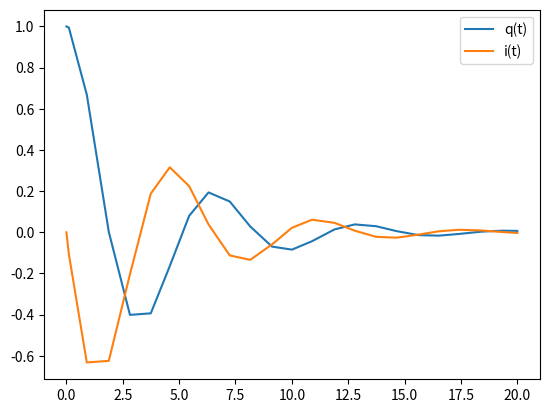
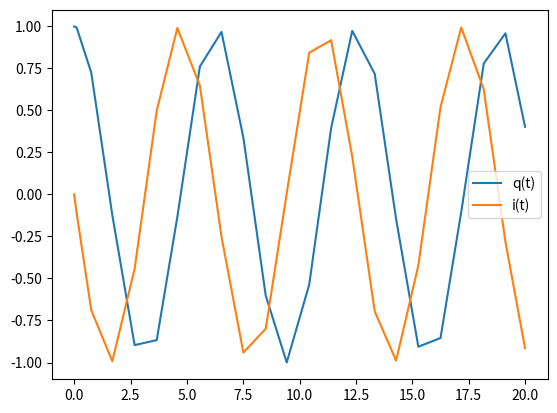
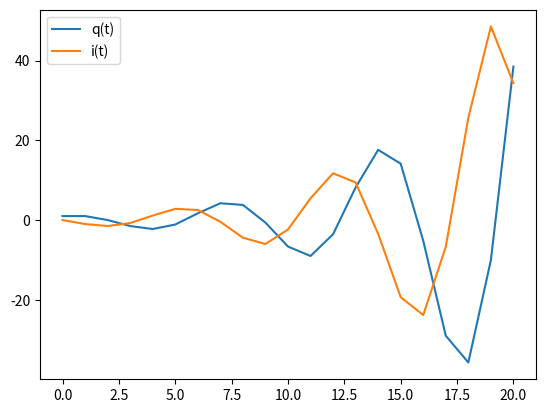
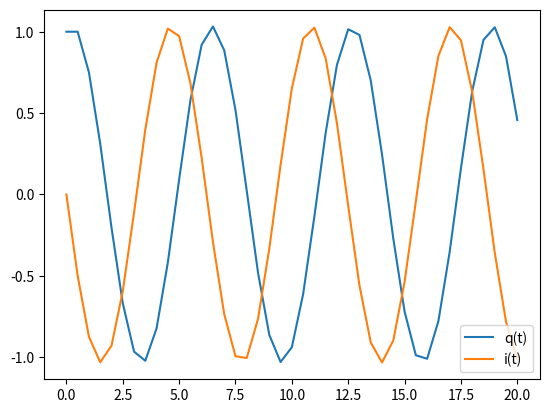
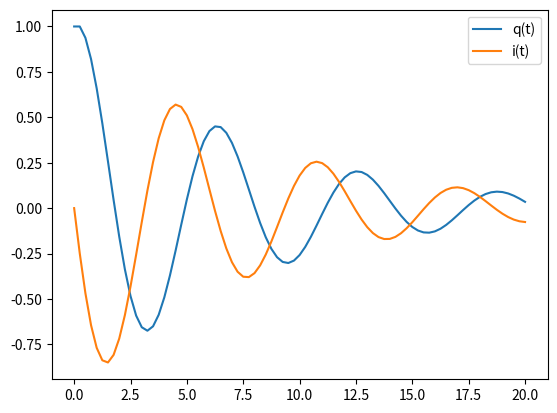
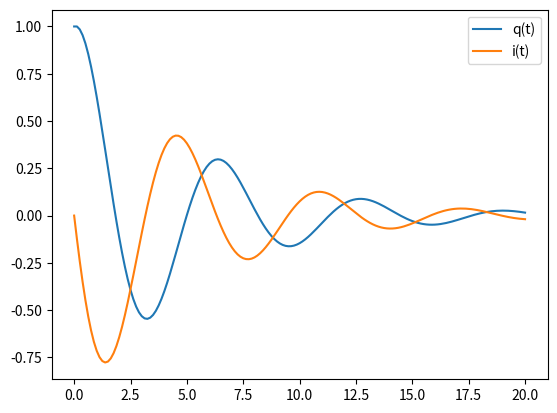

Source code (Python) for these figures, in order:
import numpy as np
import matplotlib.pyplot as plt
import scipy.integrate

# y'_n = F(t, y)
# y'_n+1 = y_n + h * F(t, y)

# y = [q, i]
# i(t) = dq / dt

# i' = -R/L * i - 1/(CL) * q
# q' = i
# y' = [q', i']

# 2b, skriv upp systemet y' = F(t, y) som en funktion

def F(t, y, R, L, C):
    q = y[0]
    i = y[1]
    return np.array([i, -R/L*i - 1/(C*L)*q])


# 2.c Solve_ivp används som referenslösning
#
# sol.t     = tidpunkterna
# sol.y     = lösningarna
# sol.y[0]  = q(t)
# sol.y[1]  = i(t)
#
# mindre rtol och atol ger nogrannare referenslösning

t_span = (0, 20)
y0 = np.array([1, 0])
R, L, C = 1, 2, 0.5
sol1 = scipy.integrate.solve_ivp(
    F,t_span,y0,args=(R, L, C)
)
R, L, C = 0, 2, 0.5
sol2 = scipy.integrate.solve_ivp(
    F,t_span,y0,args=(R, L, C),
)

plt.figure(1)
plt.plot(sol1.t, sol1.y[0], label="q(t)")
plt.plot(sol1.t, sol1.y[1], label="i(t)")
plt.legend()

plt.figure(2)
plt.plot(sol2.t, sol2.y[0], label="q(t)")
plt.plot(sol2.t, sol2.y[1], label="i(t)")
plt.legend()

#2d Frammåt euler, och stabilitet

def euler_forward_system(f, y0, h, T, R, L, C):
    T0 = T[0]
    T_end = T[1]
    n = round((T_end - T0) / h)

    t = np.zeros(n + 1)
    y = np.zeros((n + 1, 2))

    t[0] = T0
    y[0] = y0

    for i in range(n):
        y[i + 1] = y[i] + h * f(t[i], y[i], R, L, C)
        t[i + 1] = t[i] + h

    return t, y

# Stabilitet
#
# Framåt euler är inte stabil för godtyckligt stora h
# för stort tidssteg kan ge växande / oscillerande numerisk lösning
# trots att den verkliga lösningen är stabil

# Större N -> Mindre h, bättre stabilitet

y0 = np.array([1, 0])
N_values = np.array([20, 40, 80, 160])

for N in N_values:
    h = (20 - 0) / N
    t_num, y_num = euler_forward_system(
        F,
        y0,
        h,
        np.array([0, 20]),
        1,      # R
        2,      # L
        0.5     # C
    )

    plt.figure(N)
    plt.plot(t_num, y_num[:, 0], label="q(t)")
    plt.plot(t_num, y_num[:, 1], label="i(t)")
    plt.legend()

# 2e Konvergensstudie
# Jämför Euler lösningen vid T=20, med en noggran
# referenslösning från solve_ivp

# error_q = |q_Euler(T) - q_ref(T)|
# error_i = |i_Euler(T) - i_ref(T)|

# Frammåt Euler har p = 1, så
# p = log(e_h / e_h(h/2)) / log(2)
# förväntat p = 1

R, L, C = 1, 2, 0.5
y0 = np.array([1, 0])

sol_ref = scipy.integrate.solve_ivp(
    F, [0, 20], y0,
    args = (R, L, C),
    rtol = 1e-6,
    atol = 1e-6
)

y_ref = sol_ref.y[:, -1]

N_values = np.array([80, 160, 320, 640, 1280, 2560, 5120, 10240])
errors = np.zeros((len(N_values), 2))

for j, N in enumerate(N_values):
    h = 20 / N
    t_num, y_num = euler_forward_system(
        F, y0, h, [0, 20], R, L, C
    )
    errors[j] = np.abs(y_num[-1] - y_ref)

p = np.zeros((len(N_values)-1, 2))
for j in range(len(N_values)-1):
    p[j] = np.log(errors[j] / errors[j+1]) / np.log(2)

print("Fel:")
print(errors)

print("Noggrannhetsordning:")
print(p)

plt.show()
